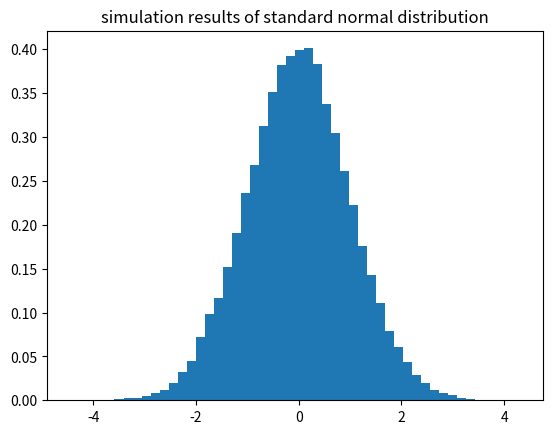
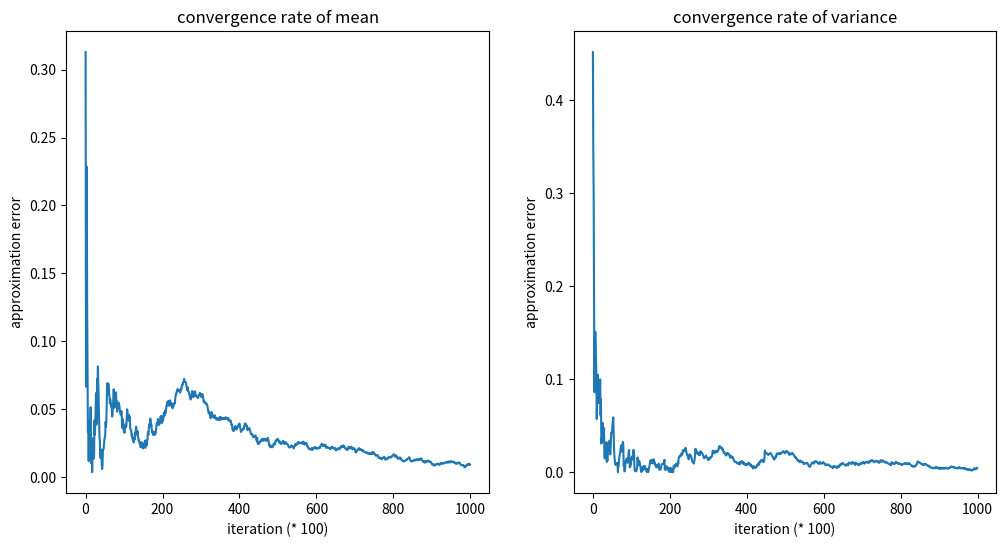

Write the Python code that produced these figures, in order.
import numpy as np
import random
import math
import matplotlib.pyplot as plt

trial = 100000

init = 0.0
states = [init]

for i in range(trial):
    state = states[-1]
    # sample from uniform(state-1, state+1)
    y = random.uniform(state - 1.0, state + 1.0)
    # accept the proposal with probability min(1.0, e^(-0.5*(y^2 - s^2)))
    p = min(1.0, math.exp(-0.5 * (y**2 - state**2)))
    new = np.random.choice([state, y], p=[1-p, p])

    states.append(new)

plt.hist(states, 50, density=True)
plt.title('simulation results of standard normal distribution')
plt.savefig('standard_normal_distribution.png', dpi=300)
plt.show()

means, variances = [], []
step = trial // 1000
states = np.array(states)
for i in range(1000):
    end = step * (i+1)
    mean = np.mean(states[:end])
    variance = np.var(states[:end])
    means.append(mean)
    variances.append(variance)
means = np.array(means)
variances = np.array(variances)

plt.figure(figsize=(12, 6))
plt.subplot(121)
plt.plot(range(1000), np.abs(0.0-means))
plt.title('convergence rate of mean')
plt.xlabel("iteration (* %d)"%(step))
plt.ylabel("approximation error")

plt.subplot(122)
plt.plot(range(1000), np.abs(1.0-variances))
plt.title("convergence rate of variance")
plt.xlabel("iteration (* %d)"%(step))

plt.ylabel("approximation error")
plt.savefig("standard_normal_distribution_convergence_rate.png", dpi=300)
plt.show()

